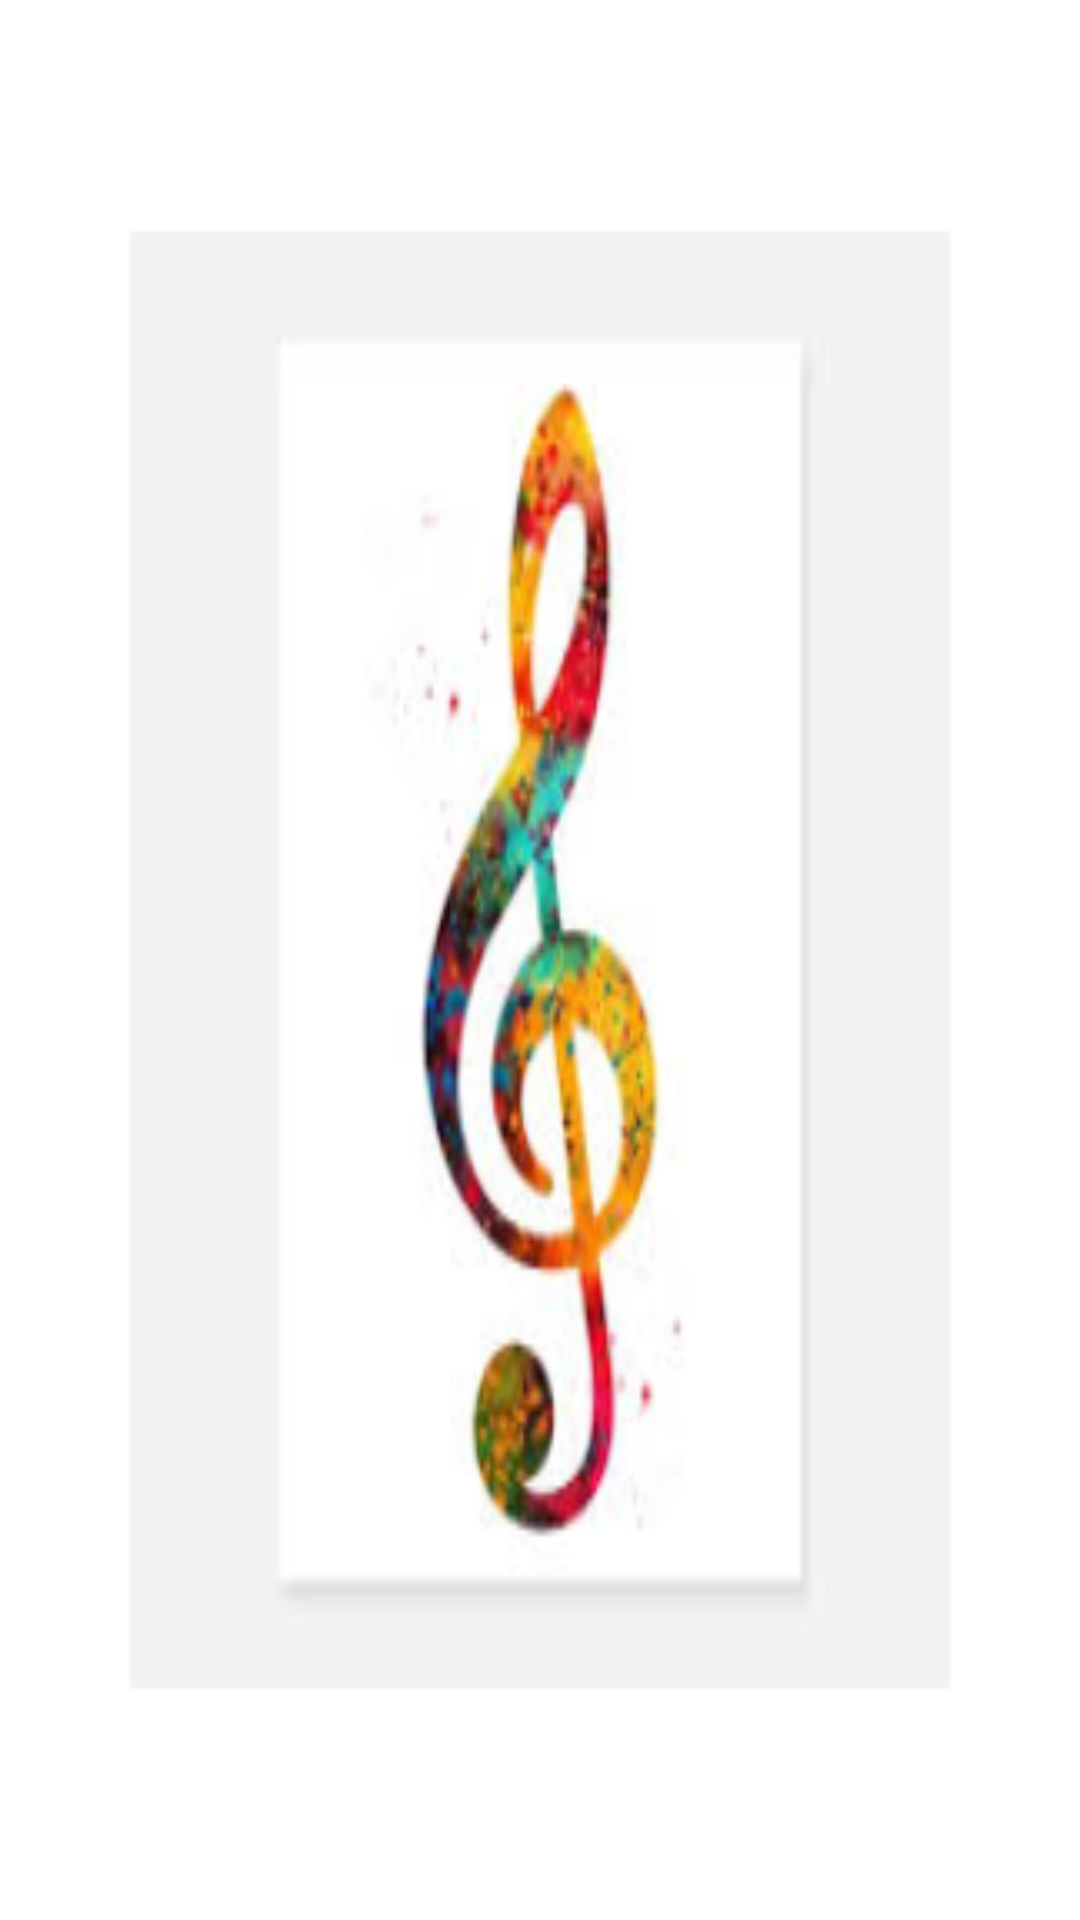

Android layout source for this screen:
<!-- AndroidManifest.xml: application theme Theme.BoomBox -->
<!-- res/layout/fragment_home.xml -->
<?xml version="1.0" encoding="utf-8"?>
<androidx.constraintlayout.widget.ConstraintLayout xmlns:android="http://schemas.android.com/apk/res/android"
    xmlns:app="http://schemas.android.com/apk/res-auto"
    xmlns:tools="http://schemas.android.com/tools"
    android:layout_width="match_parent"
    android:background="@mipmap/note_image_foreground"
    android:layout_height="match_parent"
    tools:context=".ui.MainActivity">

    <ProgressBar
        android:id="@+id/allSongsProgressBar"
        android:layout_width="wrap_content"
        android:layout_height="wrap_content"
        android:visibility="gone"
        android:theme="@style/Platform.MaterialComponents.Light"
        app:layout_constraintBottom_toBottomOf="parent"
        app:layout_constraintEnd_toEndOf="parent"
        app:layout_constraintHorizontal_bias="0.5"
        app:layout_constraintStart_toStartOf="parent"
        app:layout_constraintTop_toTopOf="parent" />

    <androidx.recyclerview.widget.RecyclerView
        android:id="@+id/rvAllSongs"
        android:layout_width="match_parent"
        android:layout_height="match_parent"
        app:layout_constraintBottom_toBottomOf="parent"
        app:layout_constraintEnd_toEndOf="parent"
        app:layout_constraintHorizontal_bias="0.5"
        app:layout_constraintStart_toStartOf="parent"
        tools:listitem="@layout/song_item"
        app:layout_constraintTop_toTopOf="parent" />

</androidx.constraintlayout.widget.ConstraintLayout>
<!-- res/layout/song_item.xml (included above) -->
<?xml version="1.0" encoding="utf-8"?>
<androidx.constraintlayout.widget.ConstraintLayout
    xmlns:android="http://schemas.android.com/apk/res/android"
    xmlns:app="http://schemas.android.com/apk/res-auto"
    android:layout_width="match_parent"
    android:layout_height="wrap_content">

    <ImageView
        android:id="@+id/ivItemImage"
        android:layout_width="75dp"
        app:srcCompat="@mipmap/music_image"
        android:layout_height="75dp"
        app:layout_constraintStart_toStartOf="parent"
        app:layout_constraintTop_toTopOf="parent" />

    <com.google.android.material.textview.MaterialTextView
        android:id="@+id/tvPrimary"
        android:layout_width="0dp"
        android:layout_height="wrap_content"
        android:layout_marginLeft="16dp"
        android:layout_marginRight="16dp"
        android:gravity="center|left"
        android:text="Playlist Title"
        android:layout_marginTop="8dp"
        android:textSize="20sp"
        app:layout_constraintEnd_toEndOf="parent"
        app:layout_constraintStart_toEndOf="@+id/ivItemImage"
        app:layout_constraintTop_toTopOf="parent" />

    <com.google.android.material.textview.MaterialTextView
        android:id="@+id/tvSecondary"
        android:layout_width="0dp"
        android:layout_height="wrap_content"
        android:text="100 Songs"
        android:textSize="14sp"
        android:layout_marginLeft="16dp"
        android:layout_marginRight="16dp"
        app:layout_constraintEnd_toEndOf="parent"
        app:layout_constraintStart_toEndOf="@+id/ivItemImage"
        app:layout_constraintTop_toBottomOf="@+id/tvPrimary" />
</androidx.constraintlayout.widget.ConstraintLayout>
<!-- resources referenced by this layout -->
<resources>
  <!-- mipmap music_image (mipmap-anydpi-v26) -->
  <?xml version="1.0" encoding="utf-8"?>
  <adaptive-icon xmlns:android="http://schemas.android.com/apk/res/android">
      <background android:drawable="@color/music_image_background"/>
      <foreground android:drawable="@mipmap/music_image_foreground"/>
  </adaptive-icon>
  <!-- mipmap note_image_foreground: png bitmap (mipmap-hdpi, 9757 bytes) -->
  <style name="Theme.BoomBox" parent="Theme.MaterialComponents.DayNight.DarkActionBar">
          
          <item name="colorPrimary">@color/purple_500</item>
          <item name="colorPrimaryVariant">@color/purple_700</item>
          <item name="colorOnPrimary">@color/white</item>
          
          <item name="colorSecondary">@color/teal_200</item>
          <item name="colorSecondaryVariant">@color/teal_700</item>
          <item name="colorOnSecondary">@color/black</item>
          
          <item name="android:statusBarColor" tools:targetApi="l">?attr/colorPrimaryVariant</item>
          
      </style>
  <color name="music_image_background">#06150D</color>
  <color name="purple_500">#7543CF</color>
  <color name="purple_700">#5526A8</color>
  <color name="white">#FFFFFF</color>
  <color name="teal_200">#D8C7C7</color>
  <color name="teal_700">#CDB9B9</color>
  <color name="black">#120E0E</color>
</resources>
